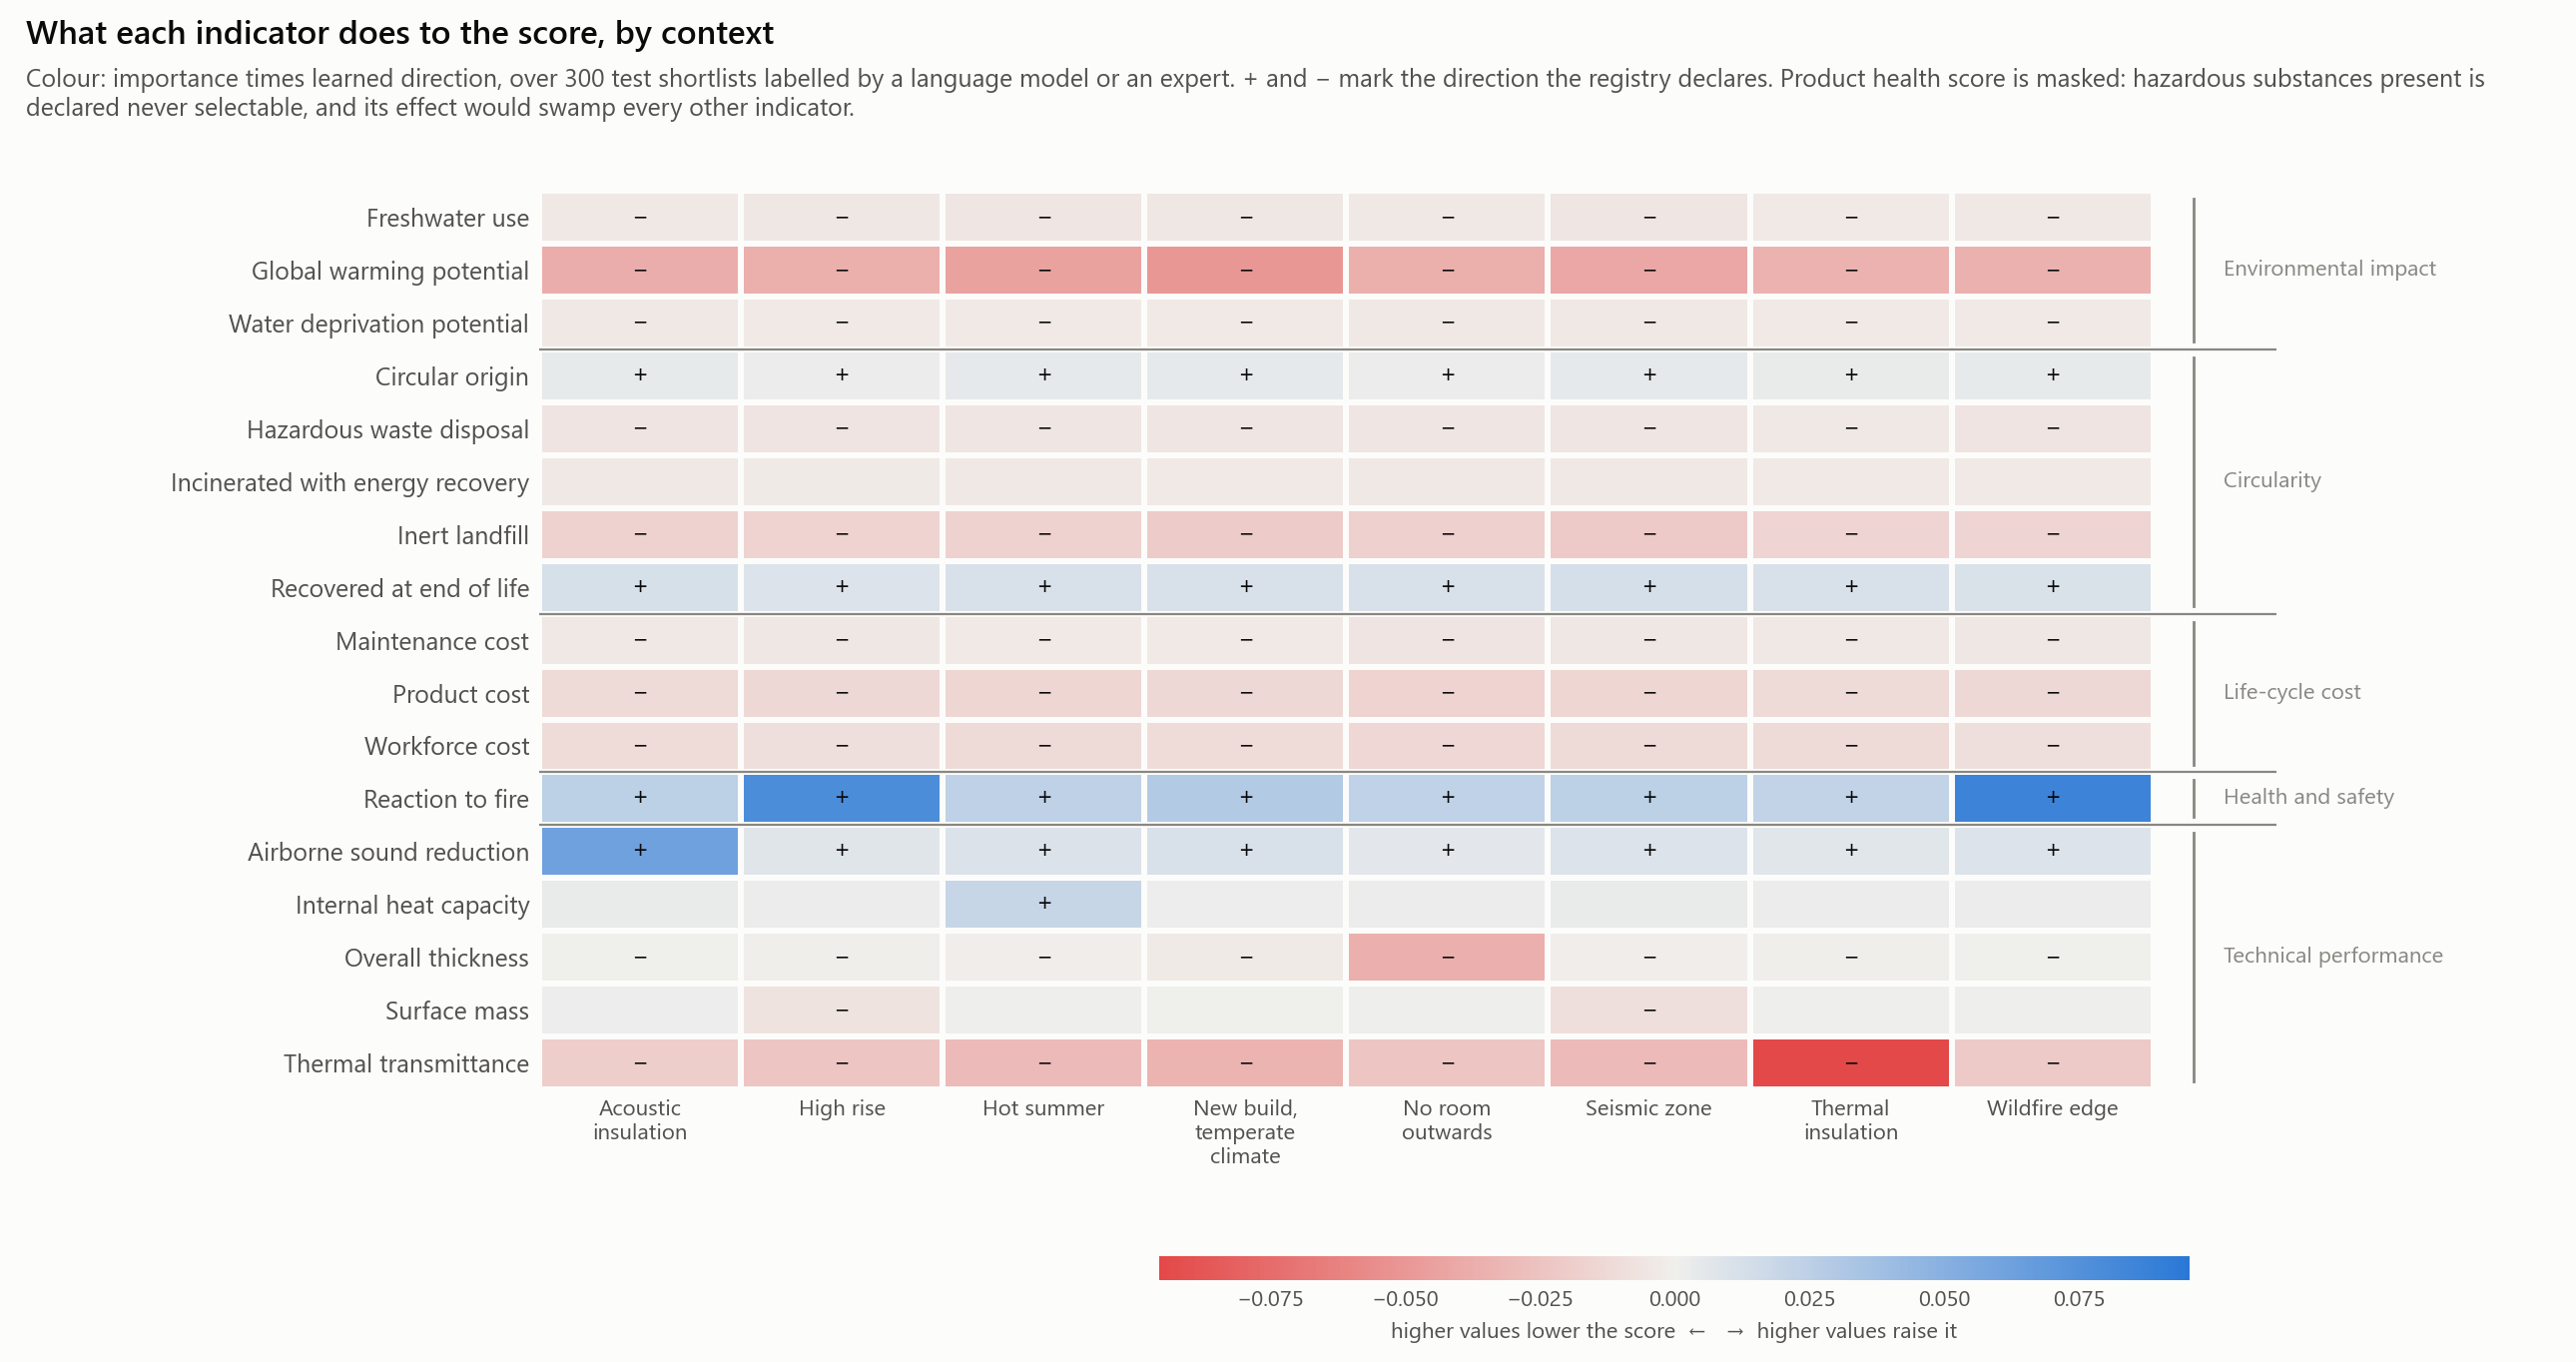

The table this chart was drawn from, first rows:
condition, indicator, family, importance, direction, signed, alternatives
acoustic_insulation, gwp, environmental_impact, 0.05511, -0.69, -0.038, 1030
acoustic_insulation, wdp, environmental_impact, 0.00652, -0.586, -0.00382, 747
acoustic_insulation, fwu, environmental_impact, 0.00796, -0.55, -0.00438, 788
acoustic_insulation, circ_orig, circularity, 0.01324, 0.288, 0.00382, 983
acoustic_insulation, fu_recyc, circularity, 0.01853, 0.652, 0.01209, 994
acoustic_insulation, fu_incin, circularity, 0.00743, -0.534, -0.00396, 1042
acoustic_insulation, fu_inert, circularity, 0.02404, -0.712, -0.01713, 985
acoustic_insulation, fu_haz, circularity, 0.01928, -0.33, -0.00637, 1047
acoustic_insulation, cost_product, cost, 0.02443, -0.499, -0.01219, 1049
acoustic_insulation, cost_labour, cost, 0.02018, -0.521, -0.01051, 1049
acoustic_insulation, cost_maintenance, cost, 0.01603, -0.276, -0.00443, 1049
acoustic_insulation, health, health_safety, 0.08762, 0.889, 0.0779, 851
acoustic_insulation, u_value, performance, 0.02769, -0.699, -0.01935, 1049
acoustic_insulation, acoustic_reduction, performance, 0.08843, 0.708, 0.06261, 1049
acoustic_insulation, surface_mass, performance, 0.00473, 0.316, 0.00149, 1049
acoustic_insulation, heat_capacity, performance, 0.00807, 0.423, 0.00342, 1049
acoustic_insulation, fire_reaction, health_safety, 0.04045, 0.621, 0.02511, 1049
acoustic_insulation, thickness, performance, 0.00395, 0.08, 0.00032, 1049
high_rise, gwp, environmental_impact, 0.05463, -0.682, -0.03728, 1030
high_rise, wdp, environmental_impact, 0.00614, -0.591, -0.00363, 747
high_rise, fwu, environmental_impact, 0.00815, -0.589, -0.0048, 788
high_rise, circ_orig, circularity, 0.01165, 0.248, 0.00289, 983
high_rise, fu_recyc, circularity, 0.01525, 0.623, 0.0095, 994
high_rise, fu_incin, circularity, 0.0064, -0.447, -0.00286, 1042
high_rise, fu_inert, circularity, 0.02303, -0.707, -0.01628, 985
high_rise, fu_haz, circularity, 0.02283, -0.294, -0.00672, 1047
high_rise, cost_product, cost, 0.02439, -0.544, -0.01327, 1049
high_rise, cost_labour, cost, 0.01903, -0.499, -0.0095, 1049
high_rise, cost_maintenance, cost, 0.0152, -0.316, -0.0048, 1049
high_rise, health, health_safety, 0.08222, 0.853, 0.07016, 851
high_rise, u_value, performance, 0.03552, -0.662, -0.02353, 1049
high_rise, acoustic_reduction, performance, 0.01412, 0.579, 0.00818, 1049
high_rise, surface_mass, performance, 0.0123, -0.572, -0.00704, 1049
high_rise, heat_capacity, performance, 0.00697, 0.363, 0.00253, 1049
high_rise, fire_reaction, health_safety, 0.1217, 0.645, 0.07846, 1049
high_rise, thickness, performance, 0.00462, -0.071, -0.00033, 1049
hot_summer, gwp, environmental_impact, 0.06385, -0.698, -0.04457, 1030
hot_summer, wdp, environmental_impact, 0.00598, -0.584, -0.00349, 747
hot_summer, fwu, environmental_impact, 0.00895, -0.609, -0.00545, 788
hot_summer, circ_orig, circularity, 0.01347, 0.373, 0.00503, 983
hot_summer, fu_recyc, circularity, 0.01883, 0.623, 0.01173, 994
hot_summer, fu_incin, circularity, 0.00773, -0.559, -0.00432, 1042
hot_summer, fu_inert, circularity, 0.02406, -0.706, -0.01698, 985
hot_summer, fu_haz, circularity, 0.02186, -0.263, -0.00575, 1047
hot_summer, cost_product, cost, 0.02772, -0.523, -0.0145, 1049
hot_summer, cost_labour, cost, 0.02223, -0.534, -0.01187, 1049
hot_summer, cost_maintenance, cost, 0.01743, -0.194, -0.00338, 1049
hot_summer, health, health_safety, 0.09234, 0.873, 0.08057, 851
hot_summer, u_value, performance, 0.04376, -0.691, -0.03024, 1049
hot_summer, acoustic_reduction, performance, 0.01898, 0.55, 0.01043, 1049
hot_summer, surface_mass, performance, 0.00442, 0.183, 0.00081, 1049
hot_summer, heat_capacity, performance, 0.03528, 0.566, 0.01998, 1049
hot_summer, fire_reaction, health_safety, 0.04178, 0.583, 0.02434, 1049
hot_summer, thickness, performance, 0.00491, -0.153, -0.00075, 1049
new_build_mild, gwp, environmental_impact, 0.07281, -0.696, -0.05066, 1030
new_build_mild, wdp, environmental_impact, 0.00621, -0.562, -0.00349, 747
new_build_mild, fwu, environmental_impact, 0.00858, -0.574, -0.00493, 788
new_build_mild, circ_orig, circularity, 0.0138, 0.325, 0.00449, 983
new_build_mild, fu_recyc, circularity, 0.01924, 0.618, 0.01189, 994
new_build_mild, fu_incin, circularity, 0.00656, -0.469, -0.00308, 1042
... 84 more rows
